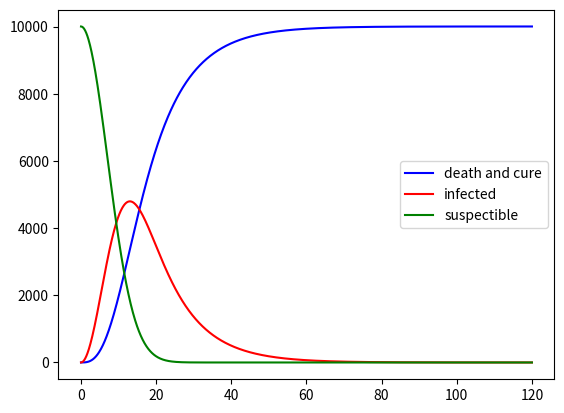

This figure's Python source:
from scipy.integrate import odeint
import numpy as np
import matplotlib.pyplot as plt

l = 0.1
k = 0.02


def model(z, t):
    r = z[0]
    i = z[1]
    s = z[2]
    drdt = l*i
    didt = k*s*t - drdt
    dsdt = - didt - drdt
    dzdt = [drdt, didt, dsdt]
    return dzdt


z0 = [0, 1, 10000]
t = np.linspace(0, 120, 1200)
z = odeint(model, z0, t)

plt.plot(t, z[:, 0], 'b-', label="death and cure")
plt.plot(t, z[:, 1], 'r-', label="infected")
plt.plot(t, z[:, 2], 'g-', label="suspectible")
plt.legend(loc="best")
plt.show()
